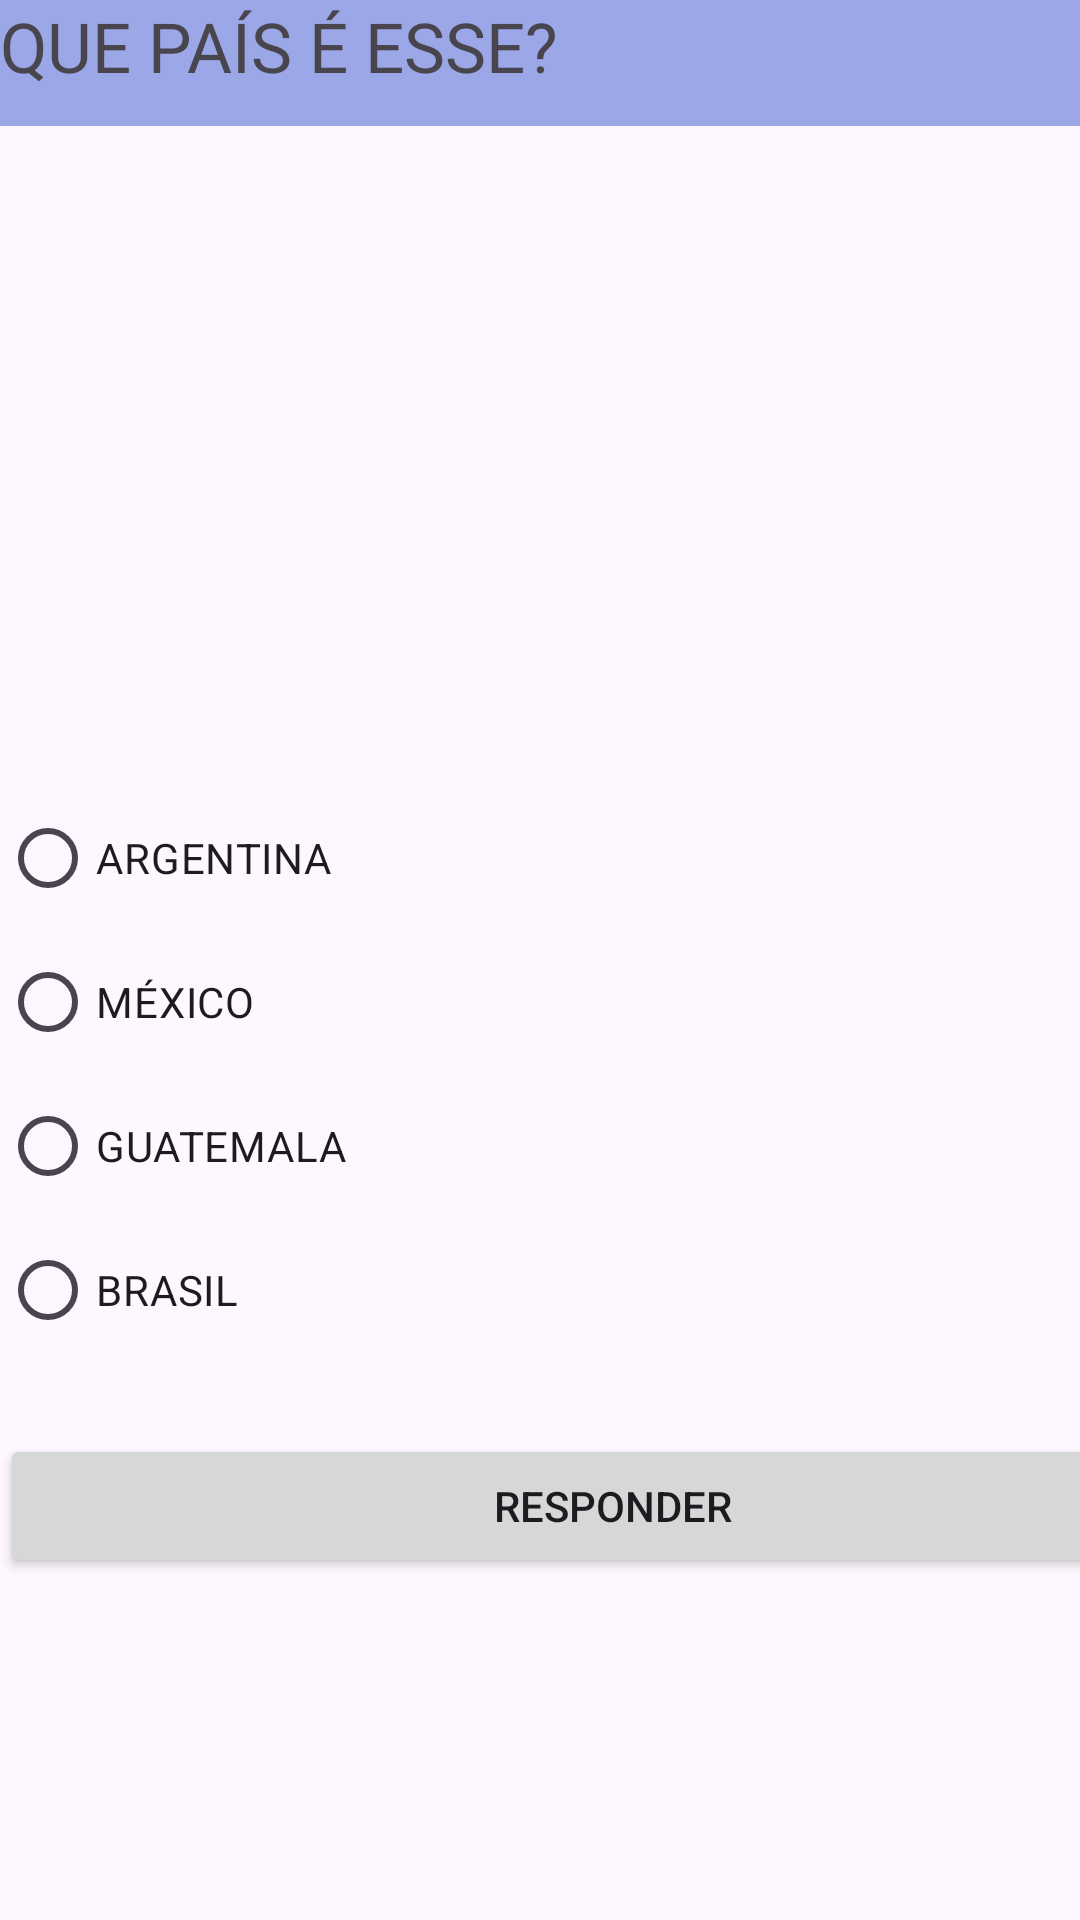

Android layout source for this screen:
<!-- AndroidManifest.xml: application theme Theme.QUIZ_TESTE -->
<!-- res/layout/activity_pergunta1.xml -->
<?xml version="1.0" encoding="utf-8"?>
<androidx.constraintlayout.widget.ConstraintLayout xmlns:android="http://schemas.android.com/apk/res/android"
    xmlns:app="http://schemas.android.com/apk/res-auto"
    xmlns:tools="http://schemas.android.com/tools"
    android:id="@+id/main"
    android:layout_width="match_parent"
    android:layout_height="match_parent"
    tools:context=".pergunta1">

    <LinearLayout
        android:layout_width="409dp"
        android:layout_height="729dp"
        android:orientation="vertical"
        tools:layout_editor_absoluteX="1dp"
        tools:layout_editor_absoluteY="1dp">

        <TextView
            android:id="@+id/titulo"
            android:layout_width="match_parent"
            android:layout_height="42dp"
            android:background="#9BA7E7"
            android:text="QUE PAÍS É ESSE?"
            android:textSize="23sp" />

        <ImageView
            android:id="@+id/fotoPaís"
            android:layout_width="match_parent"
            android:layout_height="220dp"
            tools:srcCompat="@drawable/brasil" />

        <RadioGroup
            android:id="@+id/radioGroup"
            android:layout_width="match_parent"
            android:layout_height="wrap_content"
            android:layout_marginBottom="24dp">

            <RadioButton
                android:id="@+id/opcao1"
                android:layout_width="match_parent"
                android:layout_height="wrap_content"
                android:text="ARGENTINA" />

            <RadioButton
                android:id="@+id/opcao2"
                android:layout_width="match_parent"
                android:layout_height="wrap_content"
                android:text="MÉXICO" />

            <RadioButton
                android:id="@+id/opcao3"
                android:layout_width="match_parent"
                android:layout_height="wrap_content"
                android:text="GUATEMALA" />

            <RadioButton
                android:id="@+id/opcao4"
                android:layout_width="match_parent"
                android:layout_height="wrap_content"
                android:text="BRASIL" />

        </RadioGroup>

        <Button
            android:id="@+id/btnResponder"
            android:layout_width="match_parent"
            android:layout_height="wrap_content"
            android:text="RESPONDER" />
    </LinearLayout>
</androidx.constraintlayout.widget.ConstraintLayout>
<!-- resources referenced by this layout -->
<resources>
  <!-- drawable brasil: png bitmap (drawable, 134315 bytes) -->
  <style name="Theme.QUIZ_TESTE" parent="Base.Theme.QUIZ_TESTE" />
  <style name="Base.Theme.QUIZ_TESTE" parent="Theme.Material3.DayNight.NoActionBar">
          
          
      </style>
</resources>
